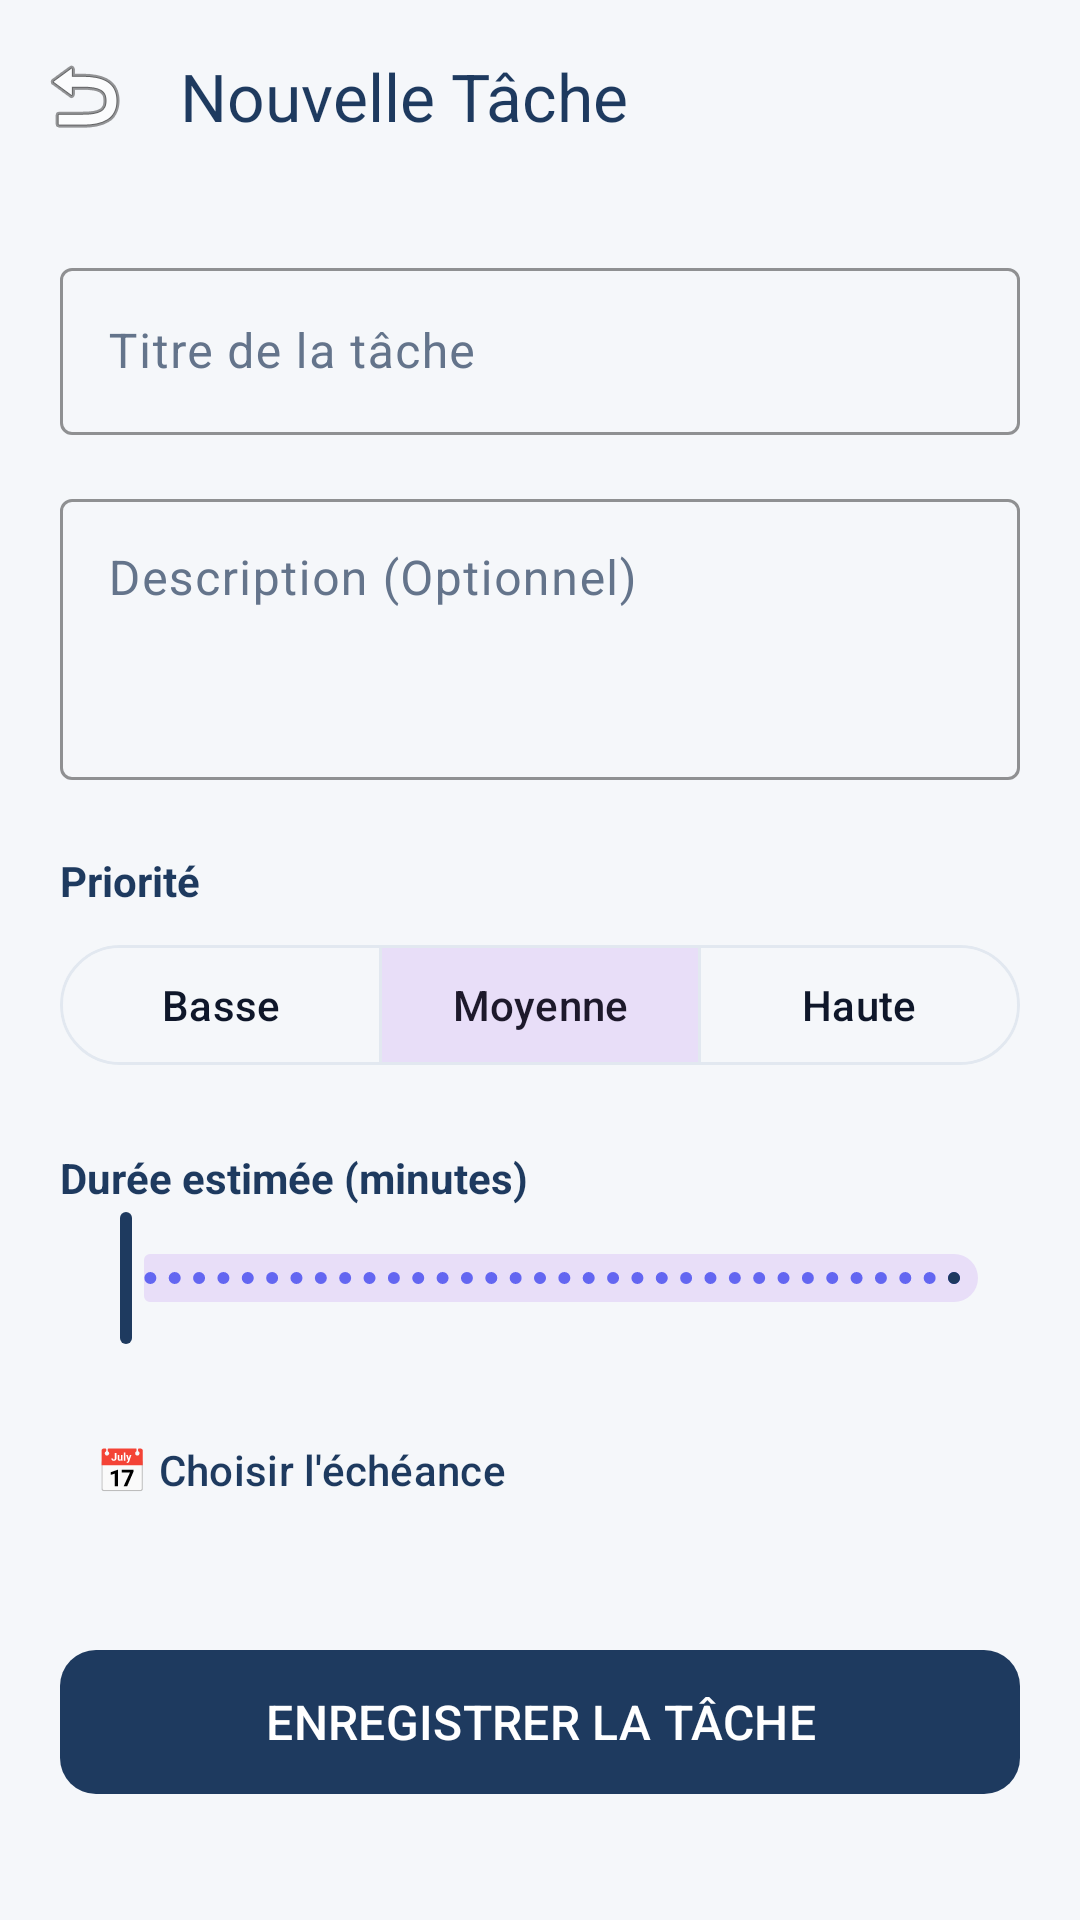

Write the Android layout XML for this screen, with the resource values it uses.
<!-- AndroidManifest.xml: application theme Theme.TimeMaster -->
<!-- res/layout/activity_ajout_tache.xml -->
<?xml version="1.0" encoding="utf-8"?>
<androidx.coordinatorlayout.widget.CoordinatorLayout xmlns:android="http://schemas.android.com/apk/res/android"
    xmlns:app="http://schemas.android.com/apk/res-auto"
    android:layout_width="match_parent"
    android:layout_height="match_parent"
    android:background="#F5F7FA">

    <com.google.android.material.appbar.AppBarLayout
        android:layout_width="match_parent"
        android:layout_height="wrap_content"
        android:background="@android:color/transparent">

        <com.google.android.material.appbar.MaterialToolbar
            android:id="@+id/toolbar"
            android:layout_width="match_parent"
            android:layout_height="?attr/actionBarSize"
            app:navigationIcon="@android:drawable/ic_menu_revert"
            app:title="Nouvelle Tâche"
            app:titleTextColor="#1E3A5F" />
    </com.google.android.material.appbar.AppBarLayout>

    <androidx.core.widget.NestedScrollView
        android:layout_width="match_parent"
        android:layout_height="match_parent"
        app:layout_behavior="@string/appbar_scrolling_view_behavior">

        <LinearLayout
            android:layout_width="match_parent"
            android:layout_height="wrap_content"
            android:orientation="vertical"
            android:padding="20dp">

            <com.google.android.material.textfield.TextInputLayout
                style="@style/Widget.Material3.TextInputLayout.OutlinedBox"
                android:layout_width="match_parent"
                android:layout_height="wrap_content"
                android:hint="Titre de la tâche"
                app:boxStrokeColor="#1E3A5F"
                app:hintTextColor="#1E3A5F">

                <com.google.android.material.textfield.TextInputEditText
                    android:id="@+id/et_titre"
                    android:layout_width="match_parent"
                    android:layout_height="wrap_content"
                    android:inputType="textCapSentences" />
            </com.google.android.material.textfield.TextInputLayout>

            <com.google.android.material.textfield.TextInputLayout
                style="@style/Widget.Material3.TextInputLayout.OutlinedBox"
                android:layout_width="match_parent"
                android:layout_height="wrap_content"
                android:layout_marginTop="16dp"
                android:hint="Description (Optionnel)"
                app:boxStrokeColor="#1E3A5F">

                <com.google.android.material.textfield.TextInputEditText
                    android:id="@+id/et_desc"
                    android:layout_width="match_parent"
                    android:layout_height="wrap_content"
                    android:gravity="top"
                    android:inputType="textMultiLine"
                    android:lines="3" />
            </com.google.android.material.textfield.TextInputLayout>

            <TextView
                android:layout_width="wrap_content"
                android:layout_height="wrap_content"
                android:layout_marginTop="24dp"
                android:text="Priorité"
                android:textColor="#1E3A5F"
                android:textStyle="bold" />

            <com.google.android.material.button.MaterialButtonToggleGroup
                android:id="@+id/toggle_priority"
                android:layout_width="match_parent"
                android:layout_height="wrap_content"
                android:layout_marginTop="8dp"
                app:checkedButton="@+id/btn_prio_medium"
                app:singleSelection="true">

                <com.google.android.material.button.MaterialButton
                    android:id="@+id/btn_prio_low"
                    style="@style/Widget.Material3.Button.OutlinedButton"
                    android:layout_width="0dp"
                    android:layout_height="wrap_content"
                    android:layout_weight="1"
                    android:text="Basse" />

                <com.google.android.material.button.MaterialButton
                    android:id="@+id/btn_prio_medium"
                    style="@style/Widget.Material3.Button.OutlinedButton"
                    android:layout_width="0dp"
                    android:layout_height="wrap_content"
                    android:layout_weight="1"
                    android:text="Moyenne" />

                <com.google.android.material.button.MaterialButton
                    android:id="@+id/btn_prio_high"
                    style="@style/Widget.Material3.Button.OutlinedButton"
                    android:layout_width="0dp"
                    android:layout_height="wrap_content"
                    android:layout_weight="1"
                    android:text="Haute" />
            </com.google.android.material.button.MaterialButtonToggleGroup>

            <TextView
                android:layout_width="wrap_content"
                android:layout_height="wrap_content"
                android:layout_marginTop="24dp"
                android:text="Durée estimée (minutes)"
                android:textColor="#1E3A5F"
                android:textStyle="bold" />

            <com.google.android.material.slider.Slider
                android:id="@+id/slider_duree"
                android:layout_width="match_parent"
                android:layout_height="wrap_content"
                android:valueFrom="5"
                android:valueTo="240"
                android:stepSize="5"
                app:thumbColor="#1E3A5F"
                app:trackColorActive="#1E3A5F" />

            <com.google.android.material.button.MaterialButton
                android:id="@+id/btn_date"
                style="@style/Widget.Material3.Button.TextButton"
                android:layout_width="match_parent"
                android:layout_height="wrap_content"
                android:layout_marginTop="16dp"
                android:text="📅 Choisir l'échéance"
                android:textAlignment="viewStart"
                android:textColor="#1E3A5F" />

            <com.google.android.material.button.MaterialButton
                android:id="@+id/btn_save"
                android:layout_width="match_parent"
                android:layout_height="56dp"
                android:layout_marginTop="32dp"
                android:text="ENREGISTRER LA TÂCHE"
                android:textSize="16sp"
                app:backgroundTint="#1E3A5F"
                app:cornerRadius="12dp" />

        </LinearLayout>
    </androidx.core.widget.NestedScrollView>

</androidx.coordinatorlayout.widget.CoordinatorLayout>
<!-- resources referenced by this layout -->
<resources>
  <style name="Theme.TimeMaster" parent="Theme.Material3.DayNight.NoActionBar">
          
          <item name="colorPrimary">#6366F1</item>
          <item name="colorOnPrimary">#FFFFFF</item>
          <item name="colorPrimaryContainer">#6366F1</item>
          <item name="colorOnPrimaryContainer">#FFFFFF</item>
  
          
          <item name="colorSecondary">#8B5CF6</item>
          <item name="colorOnSecondary">#FFFFFF</item>
          <item name="colorTertiary">#D946EF</item>
          <item name="colorOnTertiary">#FFFFFF</item>
  
  
          
          <item name="android:windowBackground">#F8FAFC</item>
          <item name="colorSurface">#FFFFFF</item>
          <item name="colorOnSurface">#0F172A</item>
          <item name="colorSurfaceVariant">#F1F5F9</item>
          <item name="colorOnSurfaceVariant">#64748B</item>
          <item name="colorOutline">#E2E8F0</item>
  
          
          <item name="colorError">#EF4444</item>
          <item name="colorOnError">#FFFFFF</item>
          <item name="colorSuccess">#22C55E</item>
          <item name="colorOnSuccess">#FFFFFF</item>
          <item name="colorWarning">#F59E0B</item>
          <item name="colorOnWarning">#FFFFFF</item>
      </style>
</resources>
